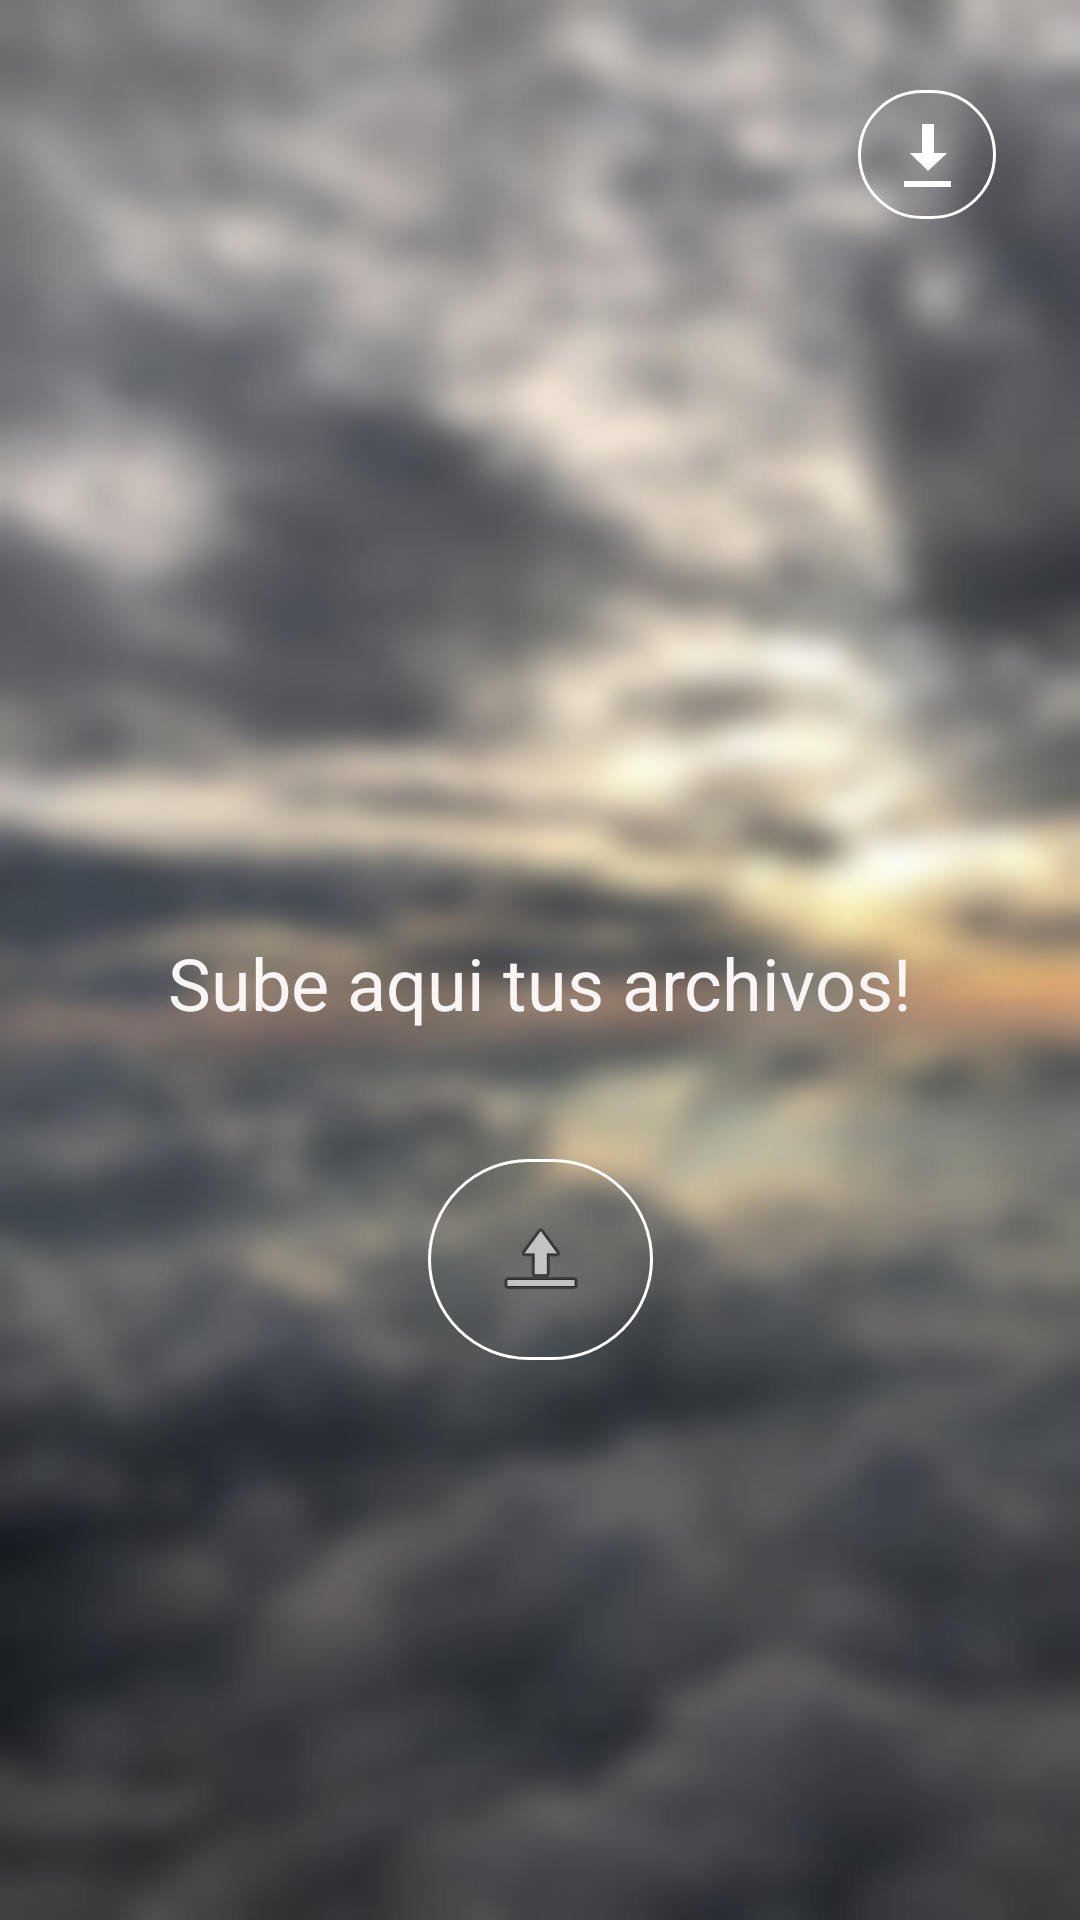

Write the Android layout XML for this screen, with the resource values it uses.
<!-- AndroidManifest.xml: application theme Theme.AppCompat.NoActionBar -->
<!-- res/layout/activity_subida_archivos.xml -->
<?xml version="1.0" encoding="utf-8"?>
<androidx.constraintlayout.widget.ConstraintLayout xmlns:android="http://schemas.android.com/apk/res/android"
    xmlns:app="http://schemas.android.com/apk/res-auto"
    xmlns:tools="http://schemas.android.com/tools"
    android:id="@+id/email"
    android:layout_width="395dp"
    android:layout_height="785dp"
    android:background="@drawable/sky"

    android:orientation="vertical"

    android:padding="10dp"
    tools:context=".SubidaArchivosActivity">

    <ImageView
        android:id="@+id/imageView"
        android:layout_width="206dp"
        android:layout_height="222dp"
        app:layout_constraintBottom_toBottomOf="parent"
        app:layout_constraintEnd_toEndOf="parent"
        app:layout_constraintHorizontal_bias="0.084"
        app:layout_constraintStart_toStartOf="parent"
        app:layout_constraintTop_toTopOf="parent"
        app:layout_constraintVertical_bias="0.028"
        app:srcCompat="@drawable/logo" />

    <ImageButton
        android:id="@+id/imageButton"
        android:layout_width="46dp"
        android:layout_height="43dp"
        android:layout_marginBottom="164dp"
        android:background="@drawable/bordes_redondos"
        app:layout_constraintBottom_toTopOf="@+id/textView"
        app:layout_constraintEnd_toEndOf="parent"
        app:layout_constraintHorizontal_bias="0.764"
        app:layout_constraintStart_toEndOf="@+id/imageView"
        app:layout_constraintTop_toTopOf="parent"
        app:layout_constraintVertical_bias="0.212"
        app:srcCompat="@android:drawable/stat_sys_download" />

    <Button
        android:id="@+id/button"
        android:layout_width="97dp"
        android:layout_height="42dp"
        android:layout_marginTop="640dp"
        android:text="Cerrar Sesion"
        android:textSize="10sp"
        app:backgroundTint="#03A9F4"
        app:layout_constraintEnd_toEndOf="parent"
        app:layout_constraintHorizontal_bias="0.865"
        app:layout_constraintStart_toEndOf="@+id/imageView"
        app:layout_constraintTop_toTopOf="parent" />

    <TextView
        android:id="@+id/textView"
        android:layout_width="wrap_content"
        android:layout_height="wrap_content"
        android:text="Sube aqui tus archivos!"
        android:textColor="#FAF5F5"
        android:textSize="24sp"
        app:layout_constraintBottom_toBottomOf="parent"
        app:layout_constraintEnd_toEndOf="parent"
        app:layout_constraintStart_toStartOf="parent"
        app:layout_constraintTop_toTopOf="parent"
        app:layout_constraintVertical_bias="0.513" />

    <ImageButton
        android:background="@drawable/bordes_redondos"
        android:id="@+id/imageButton2"
        android:layout_width="75dp"
        android:layout_height="67dp"
        app:layout_constraintBottom_toBottomOf="parent"
        app:layout_constraintEnd_toEndOf="parent"
        app:layout_constraintHorizontal_bias="0.501"
        app:layout_constraintStart_toStartOf="parent"
        app:layout_constraintTop_toBottomOf="@+id/textView"
        app:layout_constraintVertical_bias="0.194"
        app:srcCompat="@android:drawable/ic_menu_upload" />


</androidx.constraintlayout.widget.ConstraintLayout>
<!-- resources referenced by this layout -->
<resources>
  <!-- drawable bordes_redondos (drawable) -->
  <selector xmlns:android="http://schemas.android.com/apk/res/android" >
      <item >
          <shape android:shape="rectangle"  >
              <corners android:radius="50dip" />
              <stroke android:width="1dip" android:color="#ffffff" />
              <solid android:color="@android:color/transparent" />
  
  
              
  
          </shape>
      </item>
  </selector>
  <!-- drawable sky: jpg bitmap (drawable, 58070 bytes) -->
</resources>
